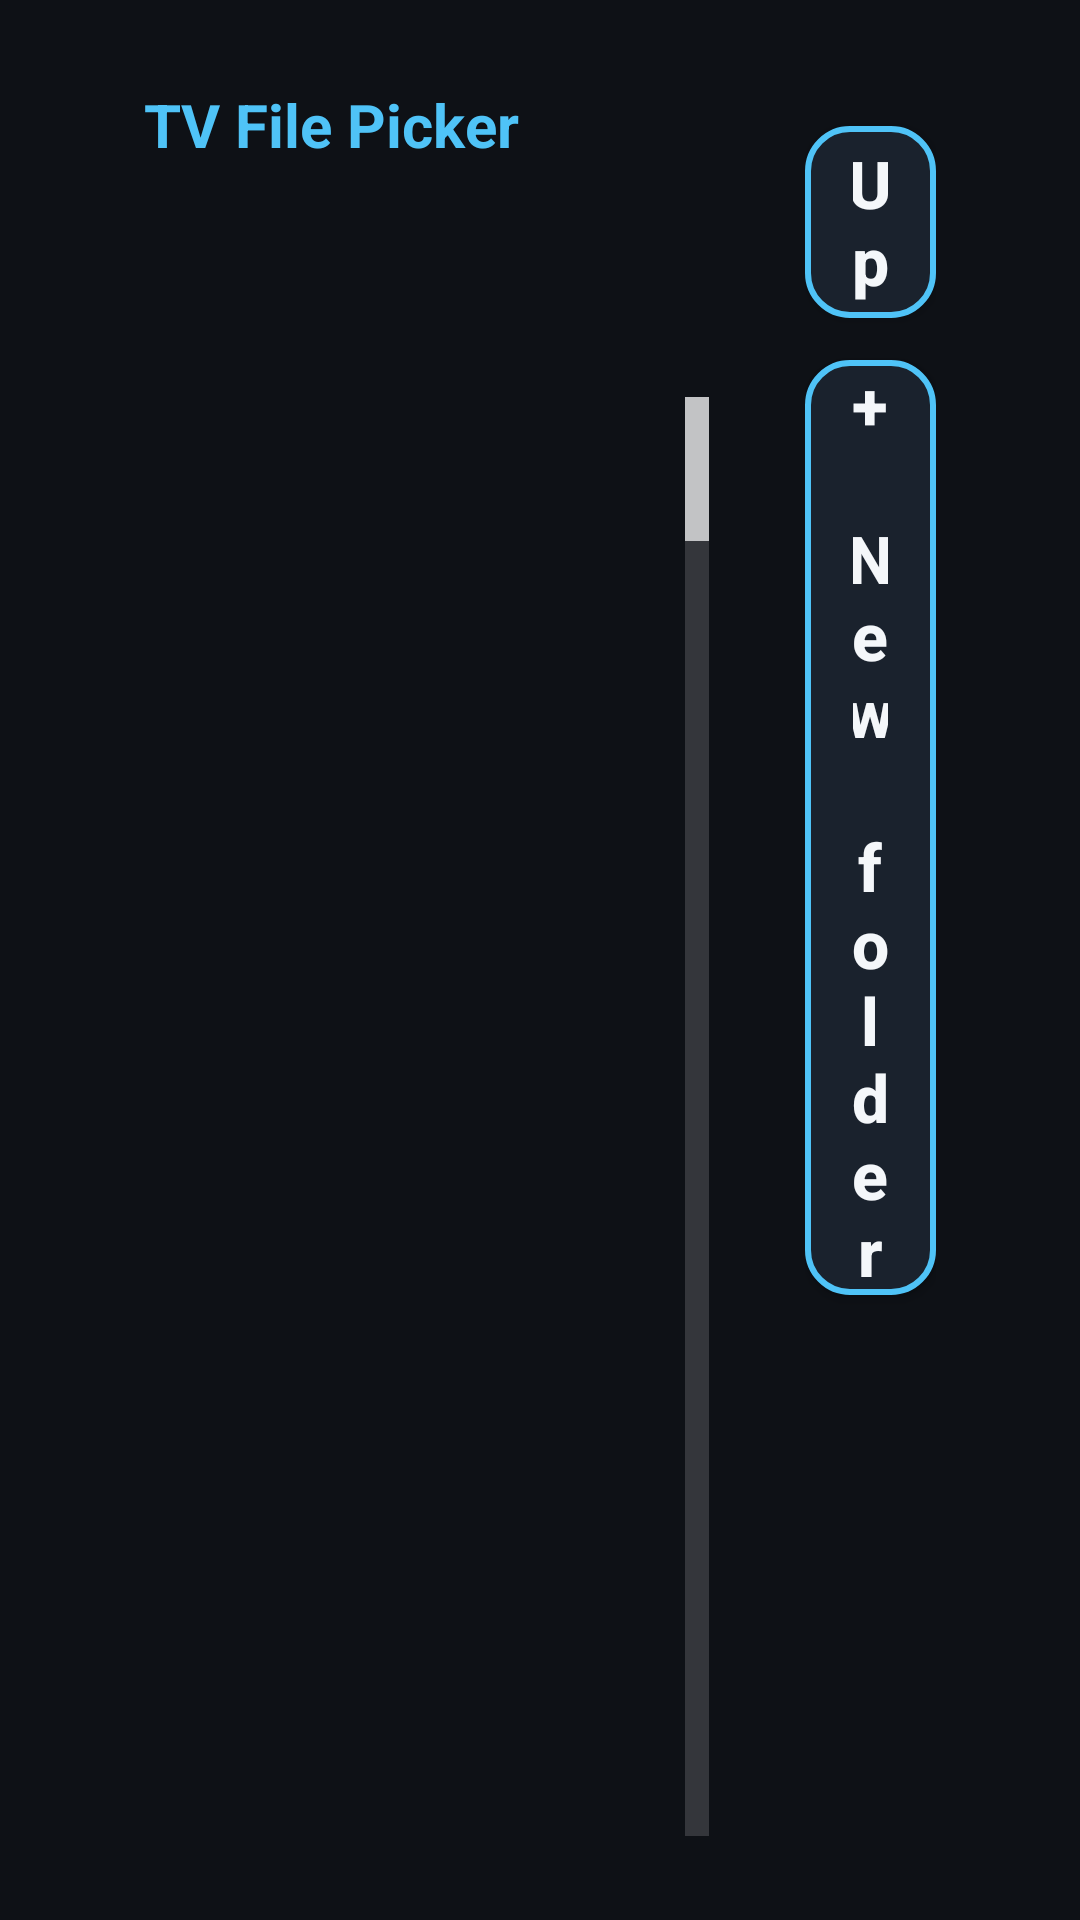

Here is an Android app screen rendered from its layout file. Give the layout XML and the strings, colors and styles it references.
<!-- AndroidManifest.xml: activity theme android:Theme.Material.NoActionBar -->
<!-- res/layout/activity_picker.xml -->
<?xml version="1.0" encoding="utf-8"?>
<LinearLayout xmlns:android="http://schemas.android.com/apk/res/android"
    android:layout_width="match_parent"
    android:layout_height="match_parent"
    android:orientation="horizontal"
    android:background="@color/bg"
    android:paddingHorizontal="48dp"
    android:paddingVertical="28dp">

    
    <LinearLayout
        android:layout_width="0dp"
        android:layout_height="match_parent"
        android:layout_weight="5"
        android:orientation="vertical">

        <TextView
            android:id="@+id/title"
            android:layout_width="match_parent"
            android:layout_height="wrap_content"
            android:text="@string/app_name"
            android:textColor="@color/accent"
            android:textSize="20sp"
            android:textStyle="bold" />

        <TextView
            android:id="@+id/path"
            android:layout_width="match_parent"
            android:layout_height="wrap_content"
            android:ellipsize="start"
            android:singleLine="true"
            android:textColor="@color/text_primary"
            android:textSize="30sp"
            android:textStyle="bold" />

        <TextView
            android:id="@+id/count"
            android:layout_width="match_parent"
            android:layout_height="wrap_content"
            android:paddingBottom="10dp"
            android:textColor="@color/text_muted"
            android:textSize="20sp" />

        <ListView
            android:id="@+id/list"
            android:layout_width="match_parent"
            android:layout_height="0dp"
            android:layout_weight="1"
            android:divider="@null"
            android:dividerHeight="0dp"
            android:fastScrollEnabled="true"
            android:focusable="true"
            android:listSelector="@drawable/bg_row" />

        <TextView
            android:id="@+id/empty"
            android:layout_width="match_parent"
            android:layout_height="wrap_content"
            android:paddingTop="24dp"
            android:text="@string/picker_empty"
            android:textColor="@color/text_muted"
            android:textSize="24sp"
            android:visibility="gone" />
    </LinearLayout>

    
    <LinearLayout
        android:layout_width="0dp"
        android:layout_height="match_parent"
        android:layout_weight="2"
        android:orientation="vertical"
        android:paddingStart="32dp">

        <Button
            android:id="@+id/select_folder"
            style="@style/PickerButton"
            android:visibility="gone" />

        <Button
            android:id="@+id/up_folder"
            style="@style/PickerButton"
            android:layout_marginTop="14dp"
            android:text="@string/btn_up" />

        <Button
            android:id="@+id/new_folder"
            style="@style/PickerButton"
            android:layout_marginTop="14dp"
            android:text="@string/btn_new_folder" />

        <View
            android:layout_width="match_parent"
            android:layout_height="0dp"
            android:layout_weight="1" />

        <TextView
            android:id="@+id/hint"
            android:layout_width="match_parent"
            android:layout_height="wrap_content"
            android:textColor="@color/text_muted"
            android:textSize="20sp" />
    </LinearLayout>
</LinearLayout>
<!-- resources referenced by this layout -->
<resources>
  <color name="accent">#FF4FC3F7</color>
  <color name="bg">#FF0E1116</color>
  <color name="text_muted">#FFB8C4D0</color>
  <color name="text_primary">#FFF4F7FA</color>
  <!-- drawable bg_row (drawable) -->
  <?xml version="1.0" encoding="utf-8"?>
  <selector xmlns:android="http://schemas.android.com/apk/res/android">
      <item android:state_focused="true">
          <shape android:shape="rectangle">
              <solid android:color="@color/row_focus" />
              <stroke android:width="4dp" android:color="@color/accent" />
              <corners android:radius="14dp" />
          </shape>
      </item>
      <item>
          <shape android:shape="rectangle">
              <solid android:color="@android:color/transparent" />
              <corners android:radius="14dp" />
          </shape>
      </item>
  </selector>
  <string name="app_name">TV File Picker</string>
  <string name="btn_new_folder">+ New folder</string>
  <string name="btn_up">Up</string>
  <string name="picker_empty">No files to show in this folder</string>
  <style name="PickerButton">
          <item name="android:layout_width">match_parent</item>
          <item name="android:layout_height">wrap_content</item>
          <item name="android:minHeight">64dp</item>
          <item name="android:paddingHorizontal">16dp</item>
          <item name="android:background">@drawable/bg_button</item>
          <item name="android:textColor">@color/button_text</item>
          <item name="android:textSize">22sp</item>
          <item name="android:textStyle">bold</item>
          <item name="android:textAllCaps">false</item>
      </style>
  <color name="row_focus">#FF22344A</color>
  <!-- drawable bg_button (drawable) -->
  <?xml version="1.0" encoding="utf-8"?>
  <selector xmlns:android="http://schemas.android.com/apk/res/android">
      <item android:state_focused="true">
          <shape android:shape="rectangle">
              <solid android:color="@color/accent" />
              <stroke android:width="4dp" android:color="@color/text_primary" />
              <corners android:radius="14dp" />
          </shape>
      </item>
      <item android:state_enabled="false">
          <shape android:shape="rectangle">
              <solid android:color="@color/bg" />
              <stroke android:width="1dp" android:color="@color/divider" />
              <corners android:radius="14dp" />
          </shape>
      </item>
      <item>
          <shape android:shape="rectangle">
              <solid android:color="@color/surface" />
              <stroke android:width="2dp" android:color="@color/accent" />
              <corners android:radius="14dp" />
          </shape>
      </item>
  </selector>
  <color name="divider">#FF243039</color>
  <color name="surface">#FF1A222D</color>
</resources>
